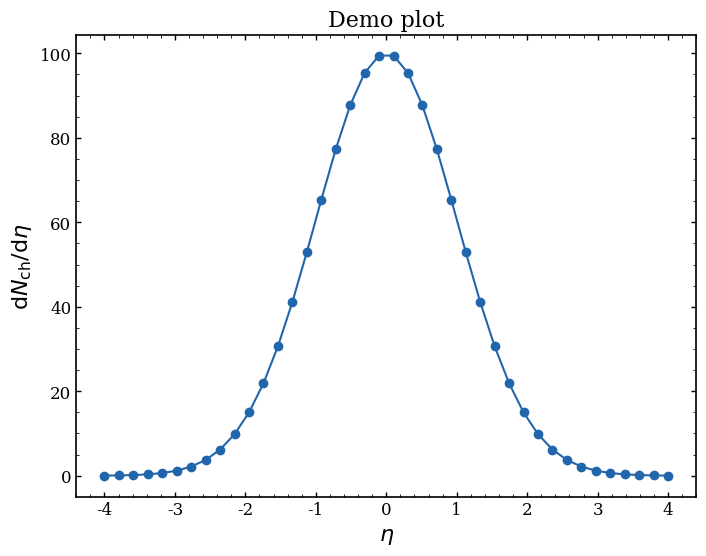

Recreate this plot in Python. (Note: this script raises an exception after producing the figure.)
#!/usr/bin/env python3
"""
plotting.py — Publication-quality plotting utilities for AMPT analysis.

Uses matplotlib with HEP-style formatting:
- Clean fonts (serif or sans-serif matching publications)
- Proper axis labels with units
- Error bars
- Legend formatting
- Color palettes suitable for HEP papers
"""

import matplotlib
matplotlib.use('Agg')  # Non-interactive backend
import matplotlib.pyplot as plt
import numpy as np

# ============================================================
# Global style configuration
# ============================================================

# HEP-style color palette
COLORS = {
    'blue': '#2166ac',
    'red': '#b2182b',
    'green': '#1b7837',
    'orange': '#e66101',
    'purple': '#7b3294',
    'cyan': '#0571b0',
    'brown': '#8c510a',
    'pink': '#c51b7d',
    'gray': '#636363',
}

# Marker styles
MARKERS = ['o', 's', '^', 'D', 'v', '<', '>', 'p', '*', 'h']

# Energy labels
ENERGY_LABELS = {
    7.7: r'$\sqrt{s_{NN}}$ = 7.7 GeV',
    11.5: r'$\sqrt{s_{NN}}$ = 11.5 GeV',
    14.5: r'$\sqrt{s_{NN}}$ = 14.5 GeV',
    19.6: r'$\sqrt{s_{NN}}$ = 19.6 GeV',
    27: r'$\sqrt{s_{NN}}$ = 27 GeV',
    39: r'$\sqrt{s_{NN}}$ = 39 GeV',
    62.4: r'$\sqrt{s_{NN}}$ = 62.4 GeV',
    200: r'$\sqrt{s_{NN}}$ = 200 GeV',
}

# Particle labels
PARTICLE_LABELS = {
    211: r'$\pi^{+}$',
    -211: r'$\pi^{-}$',
    111: r'$\pi^{0}$',
    321: r'$K^{+}$',
    -321: r'$K^{-}$',
    2212: r'$p$',
    -2212: r'$\bar{p}$',
    3122: r'$\Lambda$',
    -3122: r'$\bar{\Lambda}$',
}


def setup_style():
    """Configure matplotlib for publication-quality plots."""
    plt.rcParams.update({
        'font.family': 'serif',
        'font.size': 14,
        'axes.labelsize': 16,
        'axes.titlesize': 16,
        'xtick.labelsize': 12,
        'ytick.labelsize': 12,
        'legend.fontsize': 11,
        'legend.frameon': True,
        'legend.framealpha': 0.8,
        'legend.edgecolor': '0.8',
        'figure.figsize': (8, 6),
        'figure.dpi': 150,
        'savefig.dpi': 300,
        'savefig.bbox': 'tight',
        'axes.linewidth': 1.2,
        'xtick.major.width': 1.0,
        'ytick.major.width': 1.0,
        'xtick.minor.visible': True,
        'ytick.minor.visible': True,
        'xtick.direction': 'in',
        'ytick.direction': 'in',
        'xtick.top': True,
        'ytick.right': True,
        'axes.grid': False,
    })


def create_figure(nrows=1, ncols=1, figsize=None, squeeze=True):
    """Create a figure with subplots, using HEP style."""
    setup_style()
    if figsize is None:
        figsize = (8 * ncols, 6 * nrows)
    fig, axes = plt.subplots(nrows, ncols, figsize=figsize, squeeze=squeeze)
    return fig, axes


def plot_dndeta(ax, bin_centers, dndeta, errors=None, label='', color=None,
                marker='o', **kwargs):
    """Plot dN/dη distribution with error bars."""
    if color is None:
        color = COLORS['blue']
    ax.errorbar(bin_centers, dndeta, yerr=errors, fmt=marker, color=color,
                markersize=5, capsize=2, label=label, **kwargs)
    ax.set_xlabel(r'$\eta$')
    ax.set_ylabel(r'$\mathrm{d}N_{\mathrm{ch}}/\mathrm{d}\eta$')


def plot_dndy(ax, bin_centers, dndy, errors=None, label='', color=None,
              marker='o', **kwargs):
    """Plot dN/dy distribution with error bars."""
    if color is None:
        color = COLORS['red']
    ax.errorbar(bin_centers, dndy, yerr=errors, fmt=marker, color=color,
                markersize=5, capsize=2, label=label, **kwargs)
    ax.set_xlabel(r'$y$')
    ax.set_ylabel(r'$\mathrm{d}N_{\mathrm{ch}}/\mathrm{d}y$')


def plot_pt_spectrum(ax, bin_centers, spectrum, errors=None, label='',
                     color=None, marker='o', logy=True, **kwargs):
    """Plot pT spectrum, typically on log scale."""
    if color is None:
        color = COLORS['blue']
    ax.errorbar(bin_centers, spectrum, yerr=errors, fmt=marker, color=color,
                markersize=5, capsize=2, label=label, **kwargs)
    ax.set_xlabel(r'$p_T$ (GeV/$c$)')
    ax.set_ylabel(r'$\frac{1}{N_{\mathrm{ev}}} \frac{\mathrm{d}N}{\mathrm{d}p_T}$ (GeV/$c$)$^{-1}$')
    if logy:
        ax.set_yscale('log')


def plot_invariant_yield(ax, bin_centers, inv_yield, errors=None, label='',
                         color=None, marker='o', **kwargs):
    """Plot invariant yield vs pT."""
    if color is None:
        color = COLORS['blue']
    ax.errorbar(bin_centers, inv_yield, yerr=errors, fmt=marker, color=color,
                markersize=5, capsize=2, label=label, **kwargs)
    ax.set_xlabel(r'$p_T$ (GeV/$c$)')
    ax.set_ylabel(r'$\frac{1}{2\pi p_T} \frac{\mathrm{d}^2 N}{\mathrm{d}p_T \mathrm{d}y}$ (GeV/$c$)$^{-2}$')
    ax.set_yscale('log')


def plot_v2(ax, pt_centers, v2, errors=None, label='', color=None,
            marker='o', **kwargs):
    """Plot v2 vs pT."""
    if color is None:
        color = COLORS['blue']
    ax.errorbar(pt_centers, v2, yerr=errors, fmt=marker, color=color,
                markersize=5, capsize=2, label=label, **kwargs)
    ax.set_xlabel(r'$p_T$ (GeV/$c$)')
    ax.set_ylabel(r'$v_2$')
    ax.axhline(y=0, color='gray', linestyle='--', linewidth=0.5)


def plot_histogram(ax, bin_centers, values, label='', color=None, **kwargs):
    """Generic histogram-style bar plot."""
    if color is None:
        color = COLORS['blue']
    width = bin_centers[1] - bin_centers[0] if len(bin_centers) > 1 else 1
    ax.bar(bin_centers, values, width=width * 0.9, color=color, alpha=0.7,
           edgecolor='black', linewidth=0.5, label=label, **kwargs)


def add_ampt_label(ax, energy_gev, x=0.05, y=0.95, additional=''):
    """Add AMPT label with energy to a plot."""
    text = f'AMPT, Au+Au\n{ENERGY_LABELS.get(energy_gev, f"√s_NN = {energy_gev} GeV")}'
    if additional:
        text += f'\n{additional}'
    ax.text(x, y, text, transform=ax.transAxes, fontsize=11,
            verticalalignment='top', fontfamily='serif',
            bbox=dict(boxstyle='round,pad=0.3', facecolor='white', alpha=0.8))


def save_figure(fig, filepath, close=True):
    """Save figure as PDF (for LaTeX) and PNG (for preview)."""
    fig.savefig(filepath, bbox_inches='tight')
    if filepath.endswith('.pdf'):
        fig.savefig(filepath.replace('.pdf', '.png'), bbox_inches='tight', dpi=150)
    if close:
        plt.close(fig)
    print(f"  Saved: {filepath}")


if __name__ == "__main__":
    # Quick demo
    setup_style()
    fig, ax = plt.subplots(1, 1, figsize=(8, 6))
    x = np.linspace(-4, 4, 40)
    y = 100 * np.exp(-x**2 / 2)
    ax.plot(x, y, 'o-', color=COLORS['blue'])
    ax.set_xlabel(r'$\eta$')
    ax.set_ylabel(r'$\mathrm{d}N_{\mathrm{ch}}/\mathrm{d}\eta$')
    ax.set_title('Demo plot')
    save_figure(fig, '/tmp/demo_plot.pdf')
    print("Demo plot saved.")
